The GitHub repository eawendt/aodqc contains a labelled image folder "metcrax" with 3 categories: cirrus clouds, clear sky, cloud. Examples follow, each with its label.

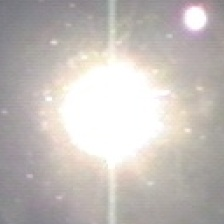
Label: cirrus clouds

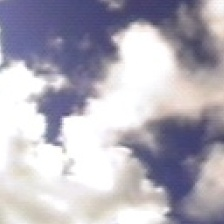
Label: cloud

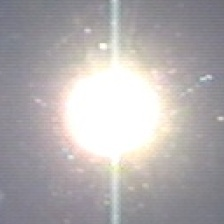
Label: clear sky

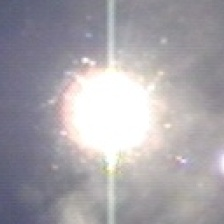
Label: cirrus clouds

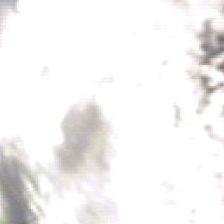
Label: cloud

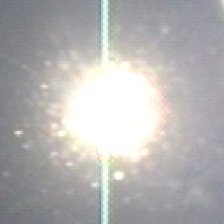
Label: clear sky
